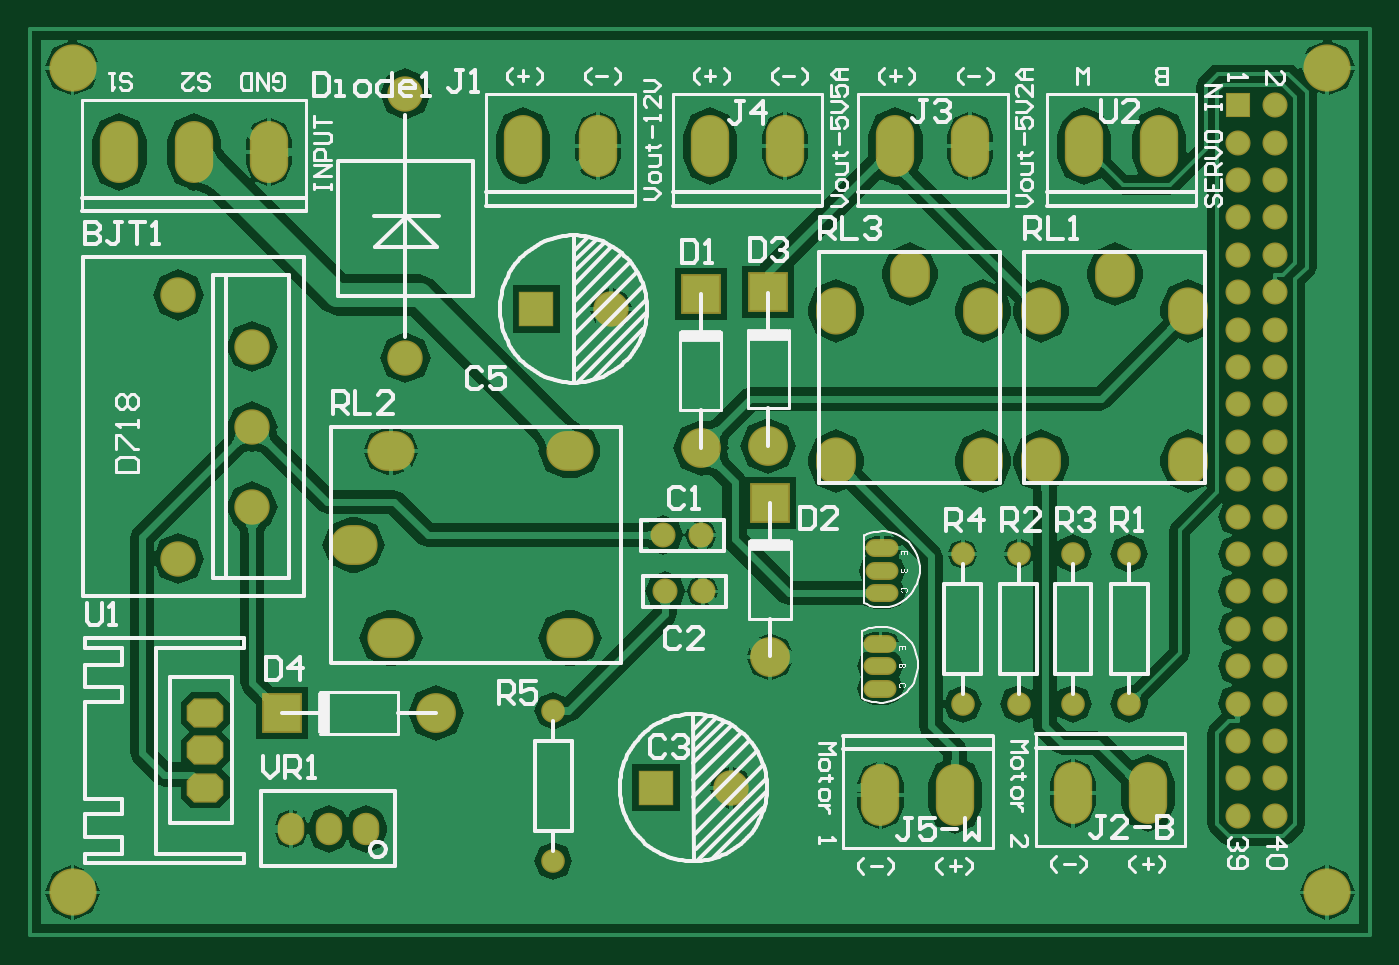
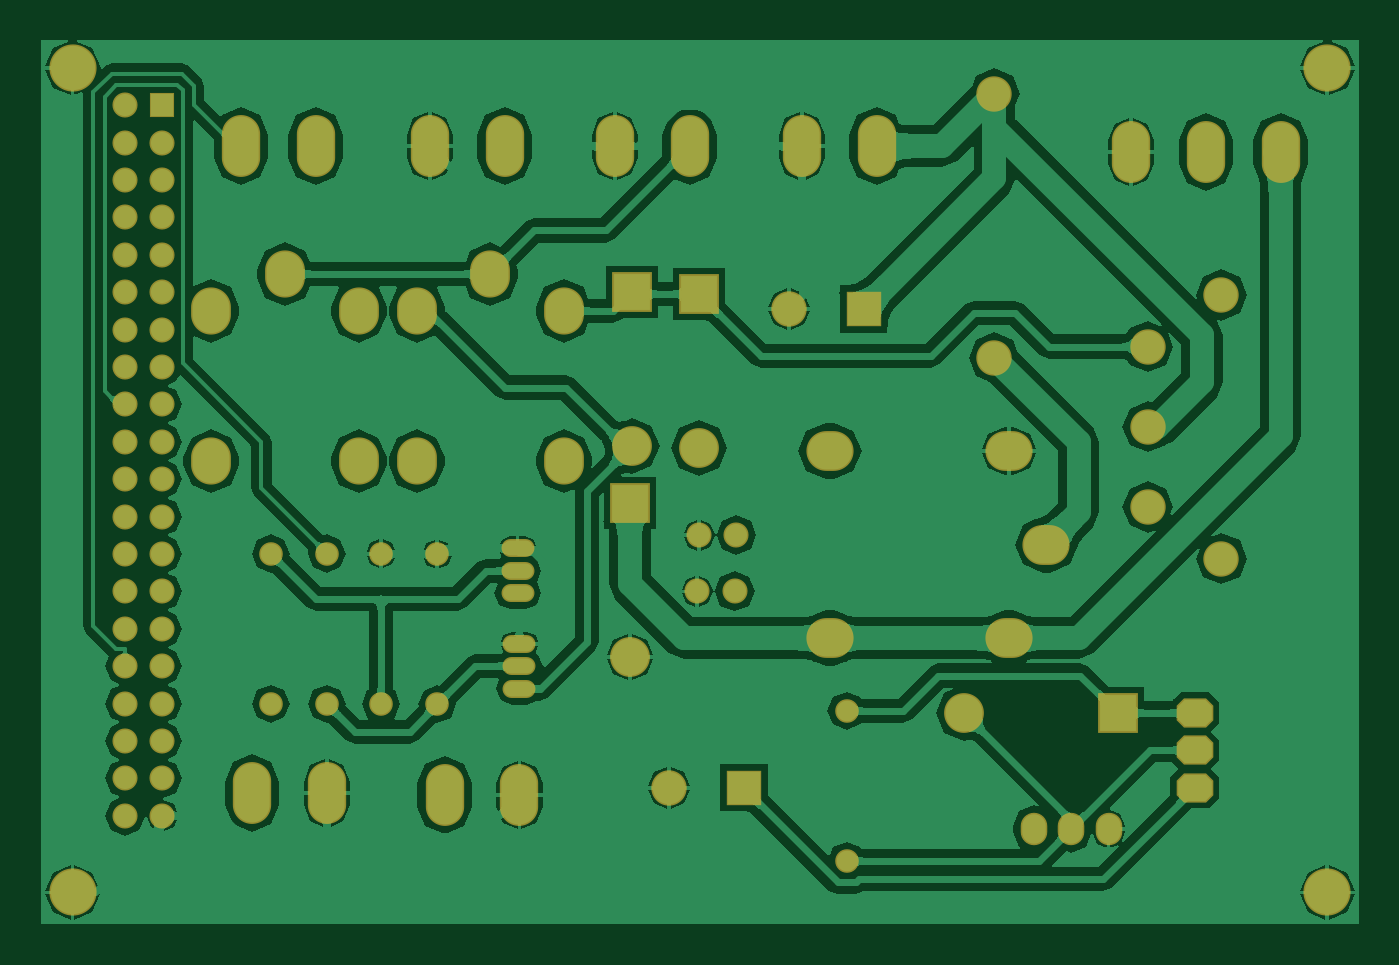
Circuit board: 9 layer files. Board 91.1 x 61.6 mm.
- bottom_copper: PCB1.GBL (65804 bytes)
- bottom_silk: PCB1.GBO (151 bytes)
- paste: PCB1.GBP (149 bytes)
- bottom_mask: PCB1.GBS (3497 bytes)
- outline: PCB1.GKO (154 bytes)
- top_copper: PCB1.GTL (54394 bytes)
- top_silk: PCB1.GTO (52078 bytes)
- paste: PCB1.GTP (153 bytes)
- top_mask: PCB1.GTS (3496 bytes)

=== bottom_copper: PCB1.GBL (65804 bytes, source omitted) ===
=== bottom_silk: PCB1.GBO ===
G04*
G04 #@! TF.GenerationSoftware,Altium Limited,Altium Designer,18.0.11 (651)*
G04*
G04 Layer_Color=32896*
%FSTAX44Y44*%
%MOMM*%
G71*
G01*
G75*
M02*

=== paste: PCB1.GBP ===
G04*
G04 #@! TF.GenerationSoftware,Altium Limited,Altium Designer,18.0.11 (651)*
G04*
G04 Layer_Color=128*
%FSTAX44Y44*%
%MOMM*%
G71*
G01*
G75*
M02*

=== bottom_mask: PCB1.GBS ===
G04*
G04 #@! TF.GenerationSoftware,Altium Limited,Altium Designer,18.0.11 (651)*
G04*
G04 Layer_Color=16711935*
%FSTAX44Y44*%
%MOMM*%
G71*
G01*
G75*
%ADD16C,3.2032*%
%ADD17C,1.6032*%
%ADD18C,2.4032*%
%ADD19R,2.4032X2.4032*%
%ADD20C,1.7032*%
%ADD21C,2.7032*%
%ADD22R,2.7032X2.7032*%
%ADD23R,1.7032X1.7032*%
%ADD24O,2.2352X1.2192*%
%ADD25O,3.2032X2.7032*%
G04:AMPARAMS|DCode=26|XSize=1.9812mm|YSize=2.4892mm|CornerRadius=0mm|HoleSize=0mm|Usage=FLASHONLY|Rotation=90.000|XOffset=0mm|YOffset=0mm|HoleType=Round|Shape=Octagon|*
%AMOCTAGOND26*
4,1,8,-1.2446,-0.4953,-1.2446,0.4953,-0.7493,0.9906,0.7493,0.9906,1.2446,0.4953,1.2446,-0.4953,0.7493,-0.9906,-0.7493,-0.9906,-1.2446,-0.4953,0.0*
%
%ADD26OCTAGOND26*%

%ADD27R,2.7032X2.7032*%
%ADD28O,1.8032X2.2032*%
%ADD29O,2.6032X4.2032*%
%ADD30O,2.7032X3.2032*%
D16*
X0003048Y0003048D02*
D03*
X0088265Y0059055D02*
D03*
Y0003048D02*
D03*
X0003048Y0059055D02*
D03*
D17*
X0035687Y0015387D02*
D03*
Y0005187D02*
D03*
X0074803Y0026055D02*
D03*
Y0015855D02*
D03*
X0070993D02*
D03*
Y0026055D02*
D03*
X006731D02*
D03*
Y0015855D02*
D03*
X00635Y0026035D02*
D03*
Y0015835D02*
D03*
D18*
X0039624Y0042672D02*
D03*
X0047752Y001016D02*
D03*
X001524Y0034671D02*
D03*
X001024Y0025721D02*
D03*
X001524Y0040121D02*
D03*
X001024Y0043621D02*
D03*
X001524Y0029221D02*
D03*
X0025654Y003937D02*
D03*
Y0057277D02*
D03*
D19*
X0034544Y0042672D02*
D03*
X0042672Y001016D02*
D03*
D20*
X004572Y0027305D02*
D03*
X004318D02*
D03*
X0084709Y0056515D02*
D03*
Y0008255D02*
D03*
X0082169D02*
D03*
X0084709Y0010795D02*
D03*
X0082169D02*
D03*
X0084709Y0013335D02*
D03*
X0082169D02*
D03*
X0084709Y0015875D02*
D03*
X0082169D02*
D03*
X0084709Y0018415D02*
D03*
X0082169D02*
D03*
X0084709Y0020955D02*
D03*
X0082169D02*
D03*
X0084709Y0023495D02*
D03*
X0082169D02*
D03*
X0084709Y0026035D02*
D03*
X0082169D02*
D03*
X0084709Y0028575D02*
D03*
X0082169D02*
D03*
X0084709Y0031115D02*
D03*
X0082169D02*
D03*
X0084709Y0033655D02*
D03*
X0082169D02*
D03*
X0084709Y0036195D02*
D03*
X0082169D02*
D03*
X0084709Y0038735D02*
D03*
X0082169D02*
D03*
X0084709Y0041275D02*
D03*
X0082169D02*
D03*
X0084709Y0043815D02*
D03*
X0082169D02*
D03*
X0084709Y0046355D02*
D03*
X0082169D02*
D03*
X0084709Y0048895D02*
D03*
X0082169D02*
D03*
X0084709Y0051435D02*
D03*
X0082169D02*
D03*
X0084709Y0053975D02*
D03*
X0082169D02*
D03*
X0045847Y0023495D02*
D03*
X0043307D02*
D03*
D21*
X0050419Y001905D02*
D03*
X0027732Y001524D02*
D03*
X004572Y0033228D02*
D03*
X0050292Y0033355D02*
D03*
D22*
X0050419Y002951D02*
D03*
X004572Y0043688D02*
D03*
X0050292Y0043815D02*
D03*
D23*
X0082169Y0056515D02*
D03*
D24*
X0058039Y0026416D02*
D03*
Y0024892D02*
D03*
Y0023368D02*
D03*
X0057912Y0019939D02*
D03*
Y0018415D02*
D03*
Y0016891D02*
D03*
D25*
X002213Y002667D02*
D03*
X002467Y003302D02*
D03*
Y002032D02*
D03*
X003683Y003302D02*
D03*
Y002032D02*
D03*
D26*
X0012065Y001524D02*
D03*
Y00127D02*
D03*
Y001016D02*
D03*
D27*
X0017272Y001524D02*
D03*
D28*
X0022987Y0007366D02*
D03*
X0020447D02*
D03*
X0017907D02*
D03*
D29*
X0062992Y0009652D02*
D03*
X0057912D02*
D03*
X0076073Y0009779D02*
D03*
X0070993D02*
D03*
X0071755Y0053721D02*
D03*
X0076835D02*
D03*
X0058928D02*
D03*
X0064008D02*
D03*
X0046355D02*
D03*
X0051435D02*
D03*
X0033655D02*
D03*
X0038735D02*
D03*
X0006223Y005334D02*
D03*
X0011303D02*
D03*
X0016383D02*
D03*
D30*
X0073834Y0045045D02*
D03*
X0078834Y0042545D02*
D03*
X0068834D02*
D03*
X0078834Y0032345D02*
D03*
X0068834D02*
D03*
X0059897Y0045045D02*
D03*
X0064897Y0042545D02*
D03*
X0054897D02*
D03*
X0064897Y0032345D02*
D03*
X0054897D02*
D03*
M02*

=== outline: PCB1.GKO ===
G04*
G04 #@! TF.GenerationSoftware,Altium Limited,Altium Designer,18.0.11 (651)*
G04*
G04 Layer_Color=16711935*
%FSTAX44Y44*%
%MOMM*%
G71*
G01*
G75*
M02*

=== top_copper: PCB1.GTL (54394 bytes, source omitted) ===
=== top_silk: PCB1.GTO (52078 bytes, source omitted) ===
=== paste: PCB1.GTP ===
G04*
G04 #@! TF.GenerationSoftware,Altium Limited,Altium Designer,18.0.11 (651)*
G04*
G04 Layer_Color=8421504*
%FSTAX44Y44*%
%MOMM*%
G71*
G01*
G75*
M02*

=== top_mask: PCB1.GTS ===
G04*
G04 #@! TF.GenerationSoftware,Altium Limited,Altium Designer,18.0.11 (651)*
G04*
G04 Layer_Color=8388736*
%FSTAX44Y44*%
%MOMM*%
G71*
G01*
G75*
%ADD16C,3.2032*%
%ADD17C,1.6032*%
%ADD18C,2.4032*%
%ADD19R,2.4032X2.4032*%
%ADD20C,1.7032*%
%ADD21C,2.7032*%
%ADD22R,2.7032X2.7032*%
%ADD23R,1.7032X1.7032*%
%ADD24O,2.2352X1.2192*%
%ADD25O,3.2032X2.7032*%
G04:AMPARAMS|DCode=26|XSize=1.9812mm|YSize=2.4892mm|CornerRadius=0mm|HoleSize=0mm|Usage=FLASHONLY|Rotation=90.000|XOffset=0mm|YOffset=0mm|HoleType=Round|Shape=Octagon|*
%AMOCTAGOND26*
4,1,8,-1.2446,-0.4953,-1.2446,0.4953,-0.7493,0.9906,0.7493,0.9906,1.2446,0.4953,1.2446,-0.4953,0.7493,-0.9906,-0.7493,-0.9906,-1.2446,-0.4953,0.0*
%
%ADD26OCTAGOND26*%

%ADD27R,2.7032X2.7032*%
%ADD28O,1.8032X2.2032*%
%ADD29O,2.6032X4.2032*%
%ADD30O,2.7032X3.2032*%
D16*
X0003048Y0003048D02*
D03*
X0088265Y0059055D02*
D03*
Y0003048D02*
D03*
X0003048Y0059055D02*
D03*
D17*
X0035687Y0015387D02*
D03*
Y0005187D02*
D03*
X0074803Y0026055D02*
D03*
Y0015855D02*
D03*
X0070993D02*
D03*
Y0026055D02*
D03*
X006731D02*
D03*
Y0015855D02*
D03*
X00635Y0026035D02*
D03*
Y0015835D02*
D03*
D18*
X0039624Y0042672D02*
D03*
X0047752Y001016D02*
D03*
X001524Y0034671D02*
D03*
X001024Y0025721D02*
D03*
X001524Y0040121D02*
D03*
X001024Y0043621D02*
D03*
X001524Y0029221D02*
D03*
X0025654Y003937D02*
D03*
Y0057277D02*
D03*
D19*
X0034544Y0042672D02*
D03*
X0042672Y001016D02*
D03*
D20*
X004572Y0027305D02*
D03*
X004318D02*
D03*
X0084709Y0056515D02*
D03*
Y0008255D02*
D03*
X0082169D02*
D03*
X0084709Y0010795D02*
D03*
X0082169D02*
D03*
X0084709Y0013335D02*
D03*
X0082169D02*
D03*
X0084709Y0015875D02*
D03*
X0082169D02*
D03*
X0084709Y0018415D02*
D03*
X0082169D02*
D03*
X0084709Y0020955D02*
D03*
X0082169D02*
D03*
X0084709Y0023495D02*
D03*
X0082169D02*
D03*
X0084709Y0026035D02*
D03*
X0082169D02*
D03*
X0084709Y0028575D02*
D03*
X0082169D02*
D03*
X0084709Y0031115D02*
D03*
X0082169D02*
D03*
X0084709Y0033655D02*
D03*
X0082169D02*
D03*
X0084709Y0036195D02*
D03*
X0082169D02*
D03*
X0084709Y0038735D02*
D03*
X0082169D02*
D03*
X0084709Y0041275D02*
D03*
X0082169D02*
D03*
X0084709Y0043815D02*
D03*
X0082169D02*
D03*
X0084709Y0046355D02*
D03*
X0082169D02*
D03*
X0084709Y0048895D02*
D03*
X0082169D02*
D03*
X0084709Y0051435D02*
D03*
X0082169D02*
D03*
X0084709Y0053975D02*
D03*
X0082169D02*
D03*
X0045847Y0023495D02*
D03*
X0043307D02*
D03*
D21*
X0050419Y001905D02*
D03*
X0027732Y001524D02*
D03*
X004572Y0033228D02*
D03*
X0050292Y0033355D02*
D03*
D22*
X0050419Y002951D02*
D03*
X004572Y0043688D02*
D03*
X0050292Y0043815D02*
D03*
D23*
X0082169Y0056515D02*
D03*
D24*
X0058039Y0026416D02*
D03*
Y0024892D02*
D03*
Y0023368D02*
D03*
X0057912Y0019939D02*
D03*
Y0018415D02*
D03*
Y0016891D02*
D03*
D25*
X002213Y002667D02*
D03*
X002467Y003302D02*
D03*
Y002032D02*
D03*
X003683Y003302D02*
D03*
Y002032D02*
D03*
D26*
X0012065Y001524D02*
D03*
Y00127D02*
D03*
Y001016D02*
D03*
D27*
X0017272Y001524D02*
D03*
D28*
X0022987Y0007366D02*
D03*
X0020447D02*
D03*
X0017907D02*
D03*
D29*
X0062992Y0009652D02*
D03*
X0057912D02*
D03*
X0076073Y0009779D02*
D03*
X0070993D02*
D03*
X0071755Y0053721D02*
D03*
X0076835D02*
D03*
X0058928D02*
D03*
X0064008D02*
D03*
X0046355D02*
D03*
X0051435D02*
D03*
X0033655D02*
D03*
X0038735D02*
D03*
X0006223Y005334D02*
D03*
X0011303D02*
D03*
X0016383D02*
D03*
D30*
X0073834Y0045045D02*
D03*
X0078834Y0042545D02*
D03*
X0068834D02*
D03*
X0078834Y0032345D02*
D03*
X0068834D02*
D03*
X0059897Y0045045D02*
D03*
X0064897Y0042545D02*
D03*
X0054897D02*
D03*
X0064897Y0032345D02*
D03*
X0054897D02*
D03*
M02*

